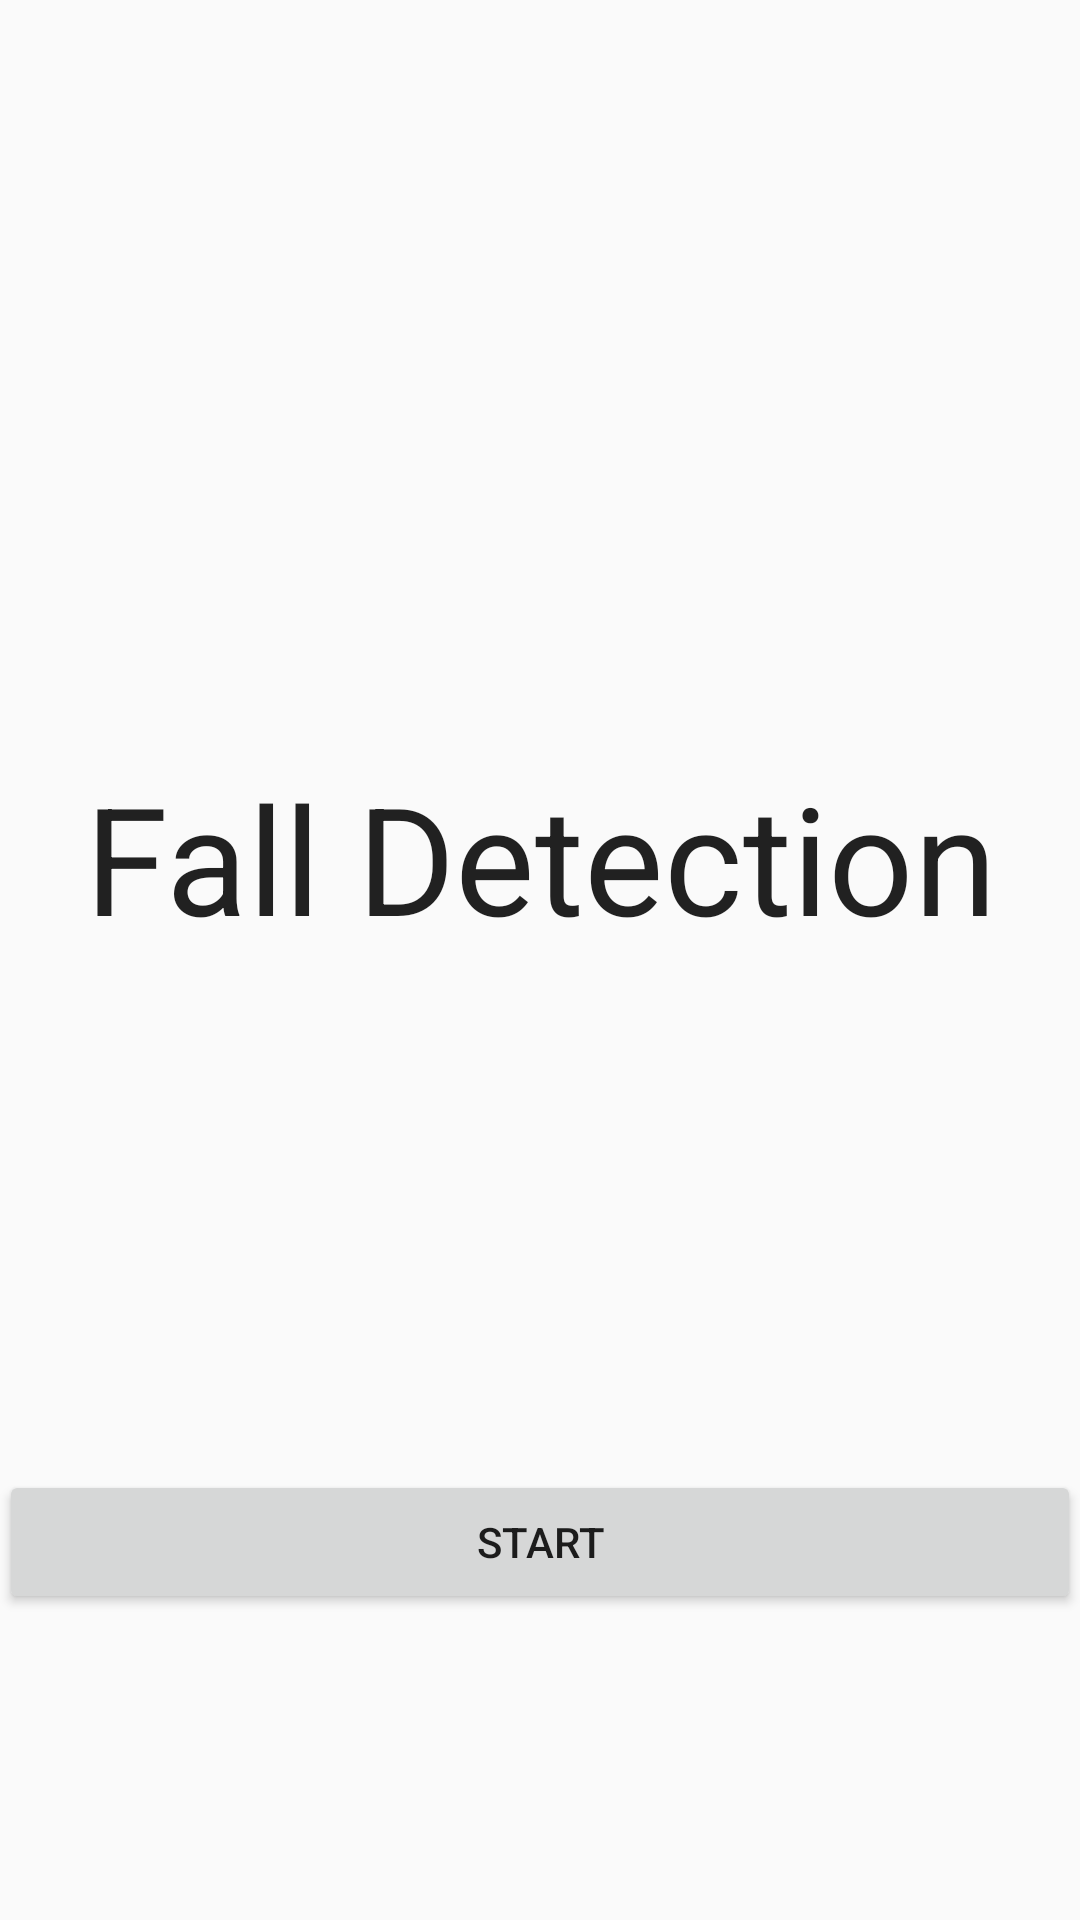

Layout XML and referenced resources for this Android screen:
<!-- AndroidManifest.xml: application theme AppTheme -->
<!-- res/layout/activity_main.xml -->
<RelativeLayout xmlns:android="http://schemas.android.com/apk/res/android"
    xmlns:tools="http://schemas.android.com/tools" android:layout_width="match_parent"
    android:layout_height="match_parent" android:paddingLeft="@dimen/activity_horizontal_margin"
    android:paddingRight="@dimen/activity_horizontal_margin"
    android:paddingTop="@dimen/activity_vertical_margin"
    android:paddingBottom="@dimen/activity_vertical_margin" tools:context=".MainActivity">

    <TextView
        android:layout_width="fill_parent"
        android:layout_height="wrap_content"
        android:textAppearance="?android:attr/textAppearanceLarge"
        android:text="Fall Detection"
        android:id="@+id/textView"
        android:gravity="center_vertical|center_horizontal"
        android:layout_above="@+id/btn_start"
        android:layout_alignParentLeft="true"
        android:layout_alignParentStart="true"
        android:layout_marginBottom="171dp"
        android:textSize="50dp" />

    <Button
        android:layout_width="fill_parent"
        android:layout_height="wrap_content"
        android:text="Start"
        android:id="@+id/btn_start"
        android:layout_alignParentBottom="true"
        android:layout_centerHorizontal="true"
        android:layout_marginBottom="102dp" />

</RelativeLayout>
<!-- resources referenced by this layout -->
<resources>
  <style name="AppTheme" parent="Theme.AppCompat.Light.DarkActionBar">
          
  
  
  
  
  
      </style>
</resources>
